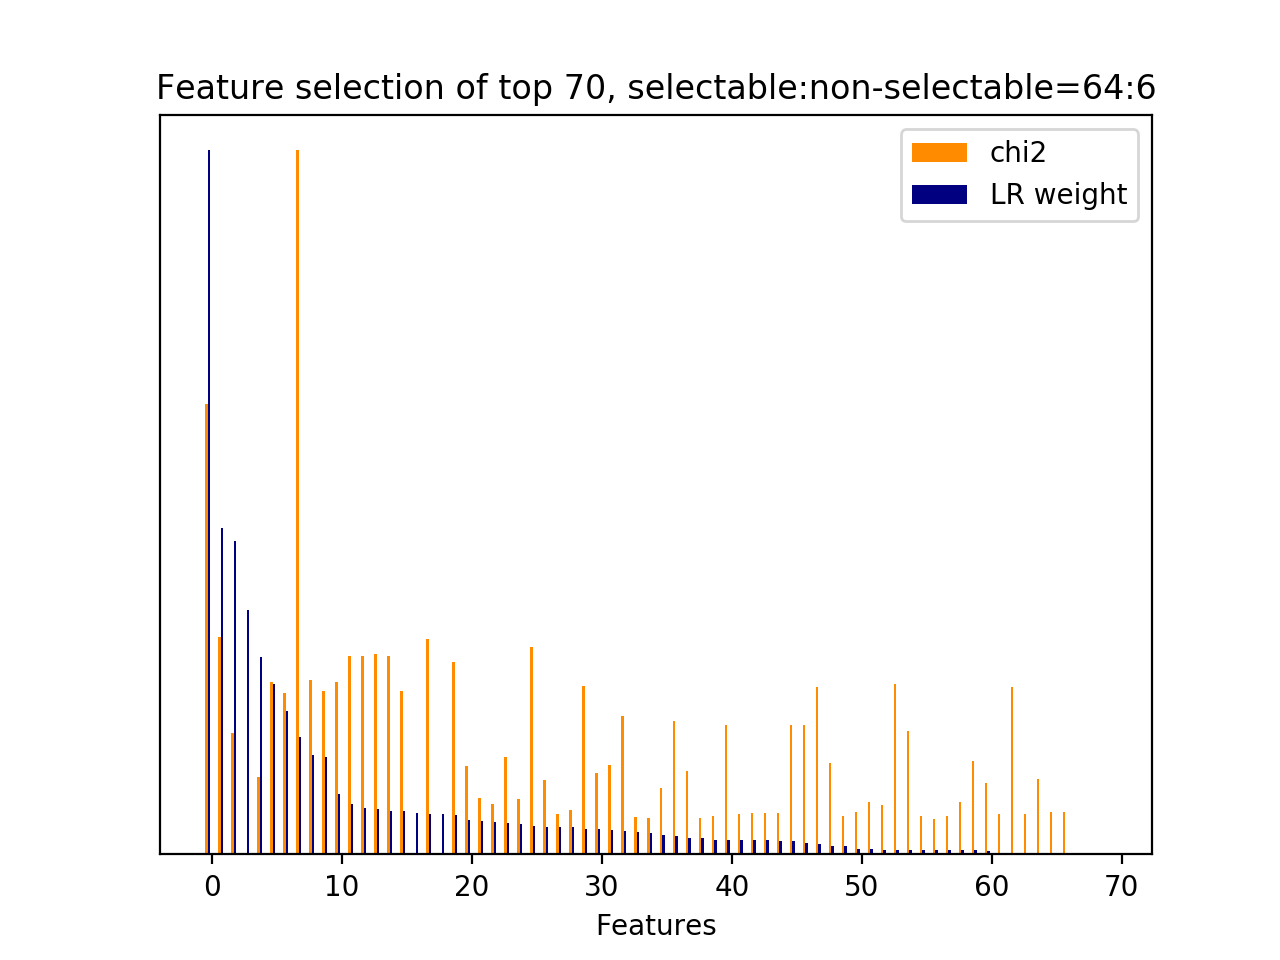

The file beside this chart, header and first rows:
id, name, prefix, chi2, chi2_rank, clf_weight, clf_weight_rank
1440, 5, b'5-phrase_feature__noun_phrases__next_s…, 1160, 1, 1, 0
1946, 5, b'5-phrase_feature__noun_phrases__next_u…, 560.2, 2, 0.4642, 1
2169, 5, b'5-phrase_feature__noun_phrases__next_u…, 311.8, 26, 0.4447, 2
1, 5, b'5-phrase_feature__next_noun_phrases__h…, 0.0000, 66, 0.3476, 3
1546, 5, b'5-phrase_feature__noun_phrases__next_s…, 199, 34, 0.2811, 4
1792, 5, b'5-phrase_feature__noun_phrases__next_s…, 442.8, 12, 0.2419, 5
1478, 5, b'5-phrase_feature__noun_phrases__next_s…, 415.3, 19, 0.2032, 6
1261, 5, b'5-phrase_feature__noun_phrases__next_s…, 1813, 0, 0.1662, 7
2330, 5, b'5-phrase_feature__noun_phrases__next_u…, 449.8, 10, 0.1417, 8
1956, 5, b'5-phrase_feature__noun_phrases__next_u…, 419.8, 18, 0.1384, 9
2376, 5, b'5-phrase_feature__noun_phrases__next_u…, 443.1, 11, 0.0859, 10
1536, 5, b'5-phrase_feature__noun_phrases__next_s…, 511.4, 6, 0.0715, 11
1537, 5, b'5-phrase_feature__noun_phrases__next_s…, 511.4, 7, 0.0660, 12
24, 5, b'5-phrase_feature__noun_phrases__curren…, 517.2, 5, 0.0649, 13
1503, 5, b'5-phrase_feature__noun_phrases__next_s…, 511.4, 8, 0.0620, 14
1856, 5, b'5-phrase_feature__noun_phrases__next_u…, 421.5, 17, 0.0616, 15
2, 5, b'5-phrase_feature__next_noun_phrases__j…, 0.0000, 67, 0.0589, 16
2164, 5, b'5-phrase_feature__noun_phrases__next_u…, 554.4, 3, 0.0572, 17
0, 5, b'5-phrase_feature__next_noun_phrases__#…, 0.0000, 64, 0.0571, 18
1404, 5, b'5-phrase_feature__noun_phrases__next_s…, 495.6, 9, 0.0560, 19
1651, 5, b'5-phrase_feature__noun_phrases__next_s…, 226.6, 31, 0.0485, 20
823, 5, b'5-phrase_feature__noun_phrases__curren…, 145.6, 39, 0.0473, 21
1010, 5, b'5-phrase_feature__noun_phrases__next_s…, 130.5, 43, 0.0464, 22
917, 5, b'5-phrase_feature__noun_phrases__curren…, 251.2, 27, 0.0442, 23
2263, 5, b'5-phrase_feature__noun_phrases__next_u…, 143.8, 40, 0.0429, 24
1526, 5, b'5-phrase_feature__noun_phrases__next_s…, 533.6, 4, 0.0408, 25
1746, 5, b'5-phrase_feature__noun_phrases__next_s…, 191.1, 36, 0.0393, 26
2743, 6, b'6-entity_feature__entity__next_system_…, 103.1, 55, 0.0392, 27
2784, 6, b'6-entity_feature__entity__next_system_…, 113.3, 45, 0.0391, 28
573, 5, b'5-phrase_feature__noun_phrases__curren…, 432.7, 14, 0.0362, 29
1322, 5, b'5-phrase_feature__noun_phrases__next_s…, 210.6, 33, 0.0361, 30
1517, 5, b'5-phrase_feature__noun_phrases__next_s…, 229.3, 30, 0.0344, 31
1808, 5, b'5-phrase_feature__noun_phrases__next_s…, 356.4, 20, 0.0332, 32
2256, 5, b'5-phrase_feature__noun_phrases__next_u…, 95.24, 60, 0.0313, 33
2779, 6, b'6-entity_feature__entity__next_system_…, 93.68, 62, 0.0308, 34
1299, 5, b'5-phrase_feature__noun_phrases__next_s…, 171.7, 38, 0.0275, 35
1732, 5, b'5-phrase_feature__noun_phrases__next_s…, 344.8, 21, 0.0264, 36
2611, 5, b'5-phrase_feature__noun_phrases__next_u…, 214.6, 32, 0.0239, 37
1816, 5, b'5-phrase_feature__noun_phrases__next_s…, 94.8, 61, 0.0232, 38
1182, 5, b'5-phrase_feature__noun_phrases__next_s…, 98.44, 58, 0.0211, 39
1450, 5, b'5-phrase_feature__noun_phrases__next_s…, 332.9, 23, 0.0211, 40
2394, 5, b'5-phrase_feature__noun_phrases__next_u…, 103.3, 54, 0.0209, 41
1691, 5, b'5-phrase_feature__noun_phrases__next_s…, 107, 51, 0.0204, 42
638, 5, b'5-phrase_feature__noun_phrases__curren…, 107.5, 49, 0.0198, 43
1092, 5, b'5-phrase_feature__noun_phrases__next_s…, 107.4, 50, 0.0197, 44
1221, 5, b'5-phrase_feature__noun_phrases__next_s…, 332.9, 24, 0.0192, 45
1608, 5, b'5-phrase_feature__noun_phrases__next_s…, 332.9, 22, 0.0161, 46
622, 5, b'5-phrase_feature__noun_phrases__curren…, 430.3, 16, 0.0152, 47
700, 5, b'5-phrase_feature__noun_phrases__curren…, 235.2, 29, 0.0125, 48
1883, 5, b'5-phrase_feature__noun_phrases__next_u…, 97.69, 59, 0.0117, 49
2119, 5, b'5-phrase_feature__noun_phrases__next_u…, 109.8, 46, 0.0073, 50
1025, 5, b'5-phrase_feature__noun_phrases__next_s…, 133.9, 42, 0.0070, 51
2078, 5, b'5-phrase_feature__noun_phrases__next_u…, 128.4, 44, 0.0069, 52
2379, 5, b'5-phrase_feature__noun_phrases__next_u…, 438.2, 13, 0.0066, 53
1207, 5, b'5-phrase_feature__noun_phrases__next_s…, 317.7, 25, 0.0063, 54
1117, 5, b'5-phrase_feature__noun_phrases__next_s…, 98.94, 56, 0.0062, 55
1090, 5, b'5-phrase_feature__noun_phrases__next_s…, 91.73, 63, 0.0061, 56
1565, 5, b'5-phrase_feature__noun_phrases__next_s…, 98.94, 57, 0.0060, 57
2807, 6, b'6-entity_feature__entity__next_system_…, 135.6, 41, 0.0059, 58
2435, 5, b'5-phrase_feature__noun_phrases__next_u…, 240.3, 28, 0.0056, 59
... 10 more rows
